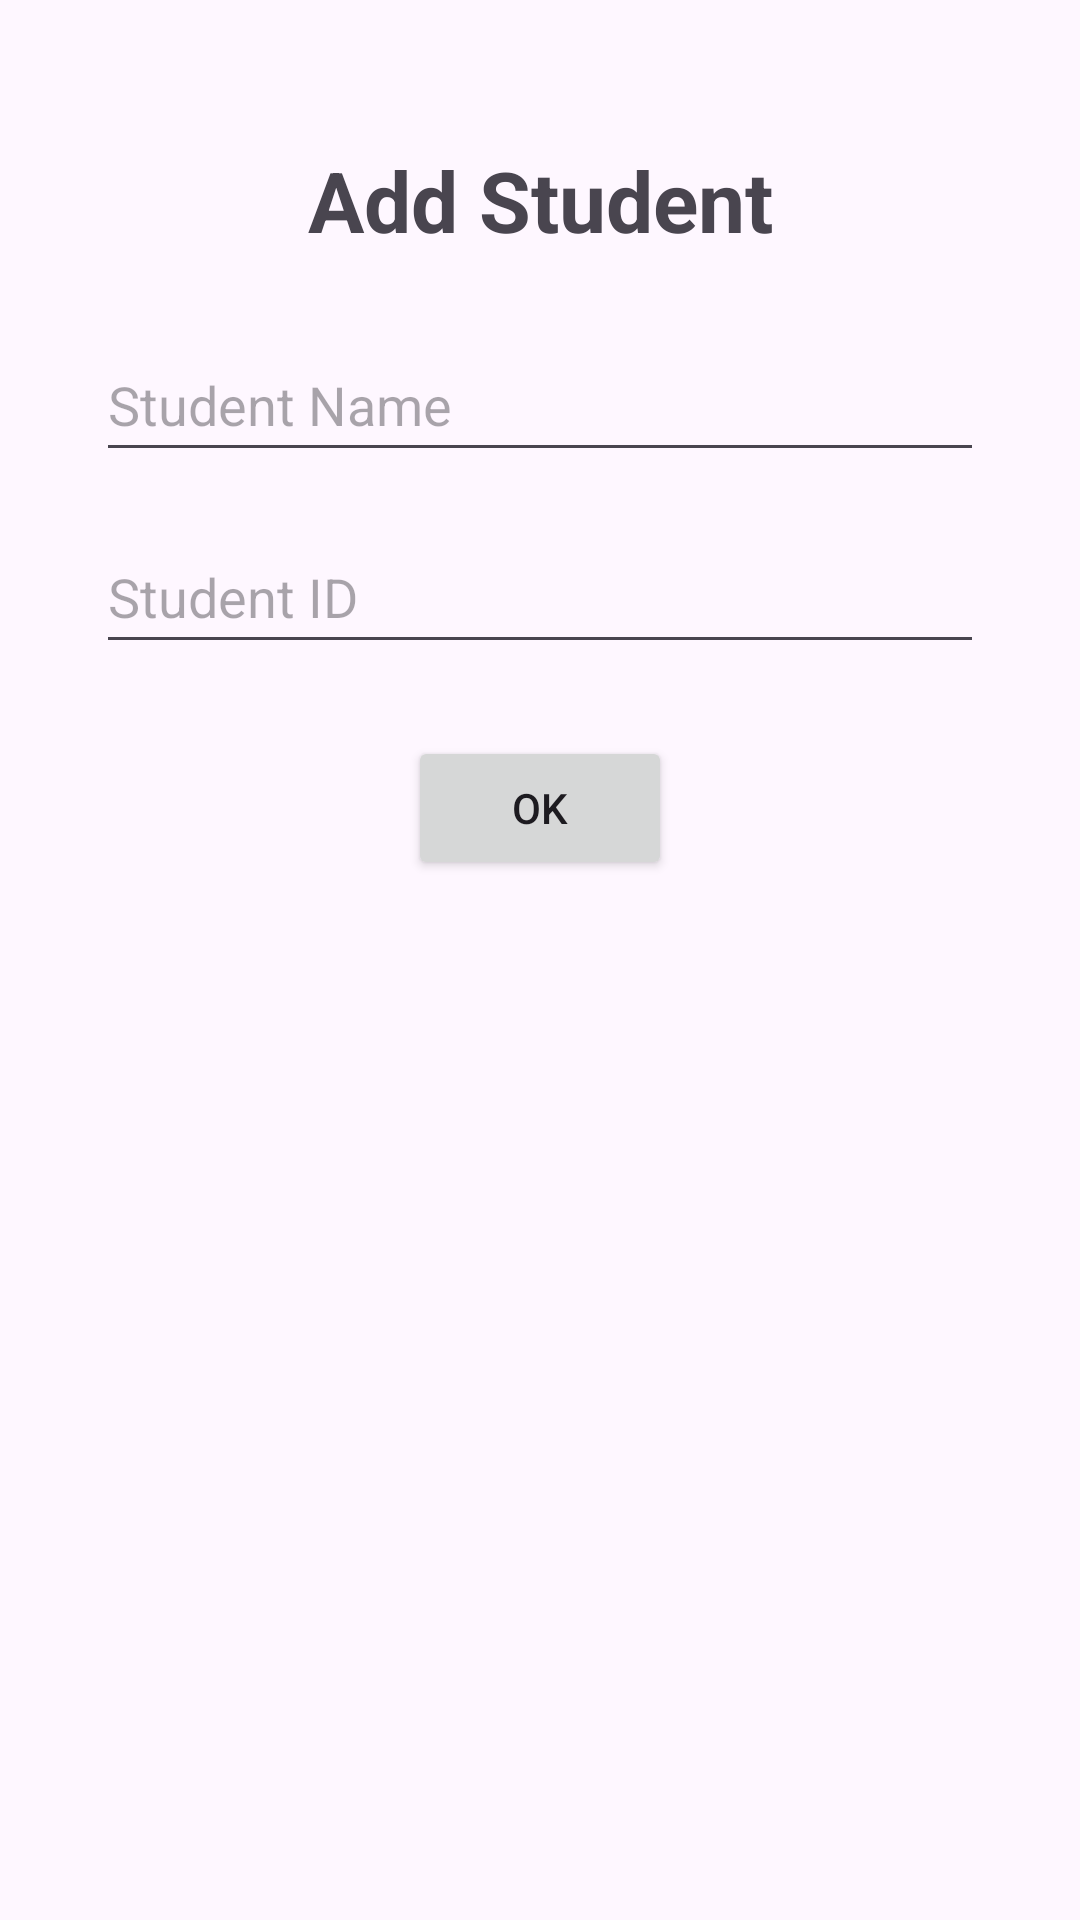

This screen was rendered from an Android layout file. Write that file and the resources it references.
<!-- AndroidManifest.xml: application theme Theme.UOCVirtualClass -->
<!-- res/layout/activity_add_student.xml -->
<?xml version="1.0" encoding="utf-8"?>
<androidx.constraintlayout.widget.ConstraintLayout
    xmlns:android="http://schemas.android.com/apk/res/android"
    xmlns:app="http://schemas.android.com/apk/res-auto"
    xmlns:tools="http://schemas.android.com/tools"
    android:id="@+id/add_student_layout"
    android:layout_width="match_parent"
    android:layout_height="match_parent"
    tools:context=".AddStudentActivity">

    <TextView
        android:id="@+id/tvAddStudentTitle"
        android:layout_width="wrap_content"
        android:layout_height="wrap_content"
        android:text="Add Student"
        android:textSize="28sp"
        android:textStyle="bold"
        app:layout_constraintTop_toTopOf="parent"
        app:layout_constraintStart_toStartOf="parent"
        app:layout_constraintEnd_toEndOf="parent"
        android:layout_marginTop="48dp"/>

    <EditText
        android:id="@+id/editName"
        android:layout_width="0dp"
        android:layout_height="wrap_content"
        android:layout_marginStart="32dp"
        android:layout_marginTop="24dp"
        android:layout_marginEnd="32dp"
        android:hint="Student Name"
        android:minHeight="48dp"
        app:layout_constraintEnd_toEndOf="parent"
        app:layout_constraintStart_toStartOf="parent"
        app:layout_constraintTop_toBottomOf="@id/tvAddStudentTitle" />

    <EditText
        android:id="@+id/editId"
        android:layout_width="0dp"
        android:layout_height="wrap_content"
        android:layout_marginStart="32dp"
        android:layout_marginTop="16dp"
        android:layout_marginEnd="32dp"
        android:hint="Student ID"
        android:minHeight="48dp"
        app:layout_constraintEnd_toEndOf="parent"
        app:layout_constraintStart_toStartOf="parent"
        app:layout_constraintTop_toBottomOf="@id/editName" />

    <Button
        android:id="@+id/btnOk"
        android:layout_width="wrap_content"
        android:layout_height="wrap_content"
        android:text="OK"
        app:layout_constraintTop_toBottomOf="@id/editId"
        app:layout_constraintStart_toStartOf="parent"
        app:layout_constraintEnd_toEndOf="parent"
        android:layout_marginTop="24dp"/>

</androidx.constraintlayout.widget.ConstraintLayout>
<!-- resources referenced by this layout -->
<resources>
  <style name="Theme.UOCVirtualClass" parent="Base.Theme.UOCVirtualClass" />
  <style name="Base.Theme.UOCVirtualClass" parent="Theme.Material3.DayNight.NoActionBar">
          
          
      </style>
</resources>
